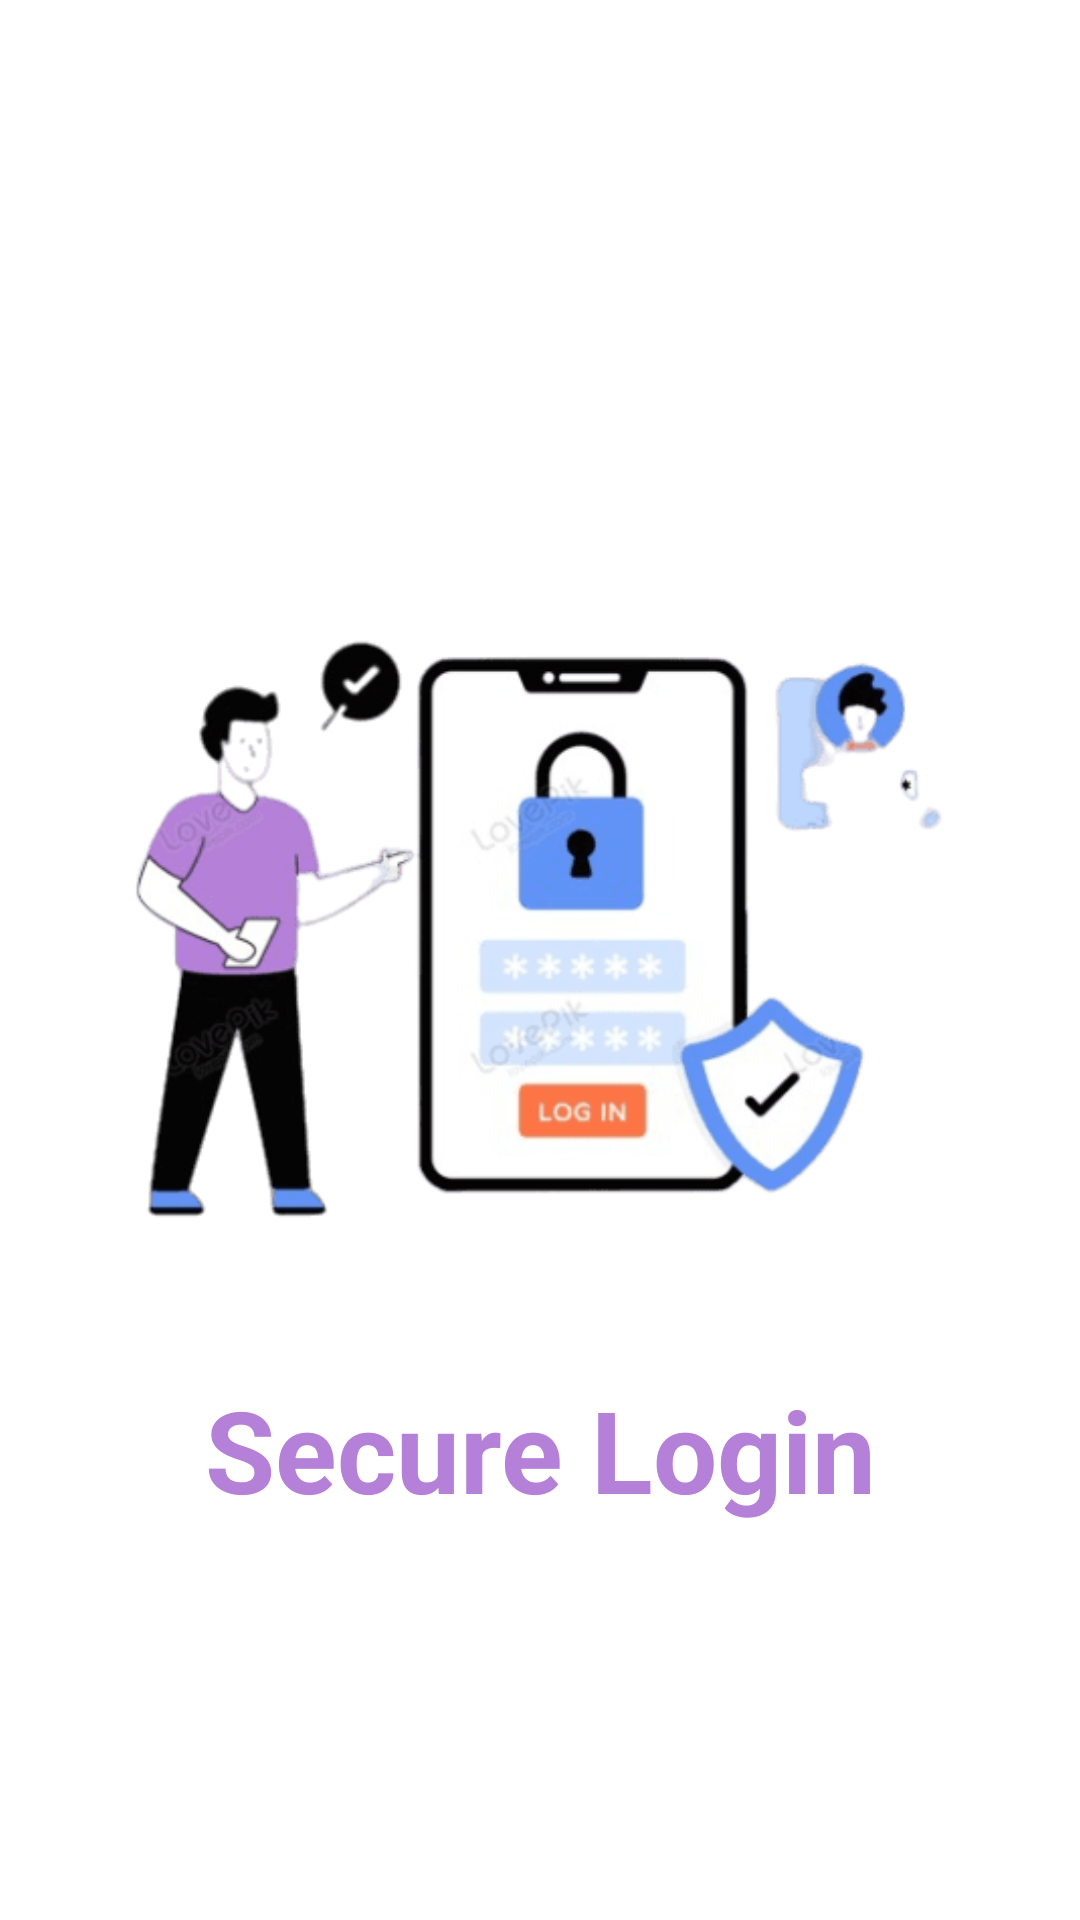

Android layout source for this screen:
<!-- AndroidManifest.xml: application theme Theme.SharedPreferences -->
<!-- res/layout/activity_splash_screen.xml -->
<?xml version="1.0" encoding="utf-8"?>
<LinearLayout
    xmlns:android="http://schemas.android.com/apk/res/android"
    xmlns:app="http://schemas.android.com/apk/res-auto"
    xmlns:tools="http://schemas.android.com/tools"
    android:layout_width="match_parent"
    android:layout_height="match_parent"
    android:orientation="vertical"
    android:background="@color/white"
    android:padding="20dp"

    tools:context=".SplashScreen">

    <LinearLayout
        android:layout_width="match_parent"
        android:layout_height="match_parent"
        android:gravity="center"
        android:orientation="vertical">

        <ImageView
            android:layout_width="match_parent"
            android:layout_height="wrap_content"
            android:src="@drawable/loginlogo"/>

        <TextView
            android:layout_width="match_parent"
            android:layout_height="wrap_content"
            android:layout_marginTop="-100dp"
            android:textColor="@color/purple"
            android:textStyle="bold"
            android:textAlignment="center"
            android:text="Secure Login"
            android:textSize="38dp"/>


    </LinearLayout>


</LinearLayout>
<!-- resources referenced by this layout -->
<resources>
  <color name="purple">#B580D8</color>
  <color name="white">#FFFFFFFF</color>
  <!-- drawable loginlogo: png bitmap (drawable, 24194 bytes) -->
  <style name="Theme.SharedPreferences" parent="Base.Theme.SharedPreferences" />
  <style name="Base.Theme.SharedPreferences" parent="Theme.AppCompat.Light.DarkActionBar">
          
           <item name="colorPrimary">@color/purple</item>
          <item name="colorPrimaryDark">@color/dark_purple</item>
      </style>
  <color name="dark_purple">#A020F0</color>
</resources>
